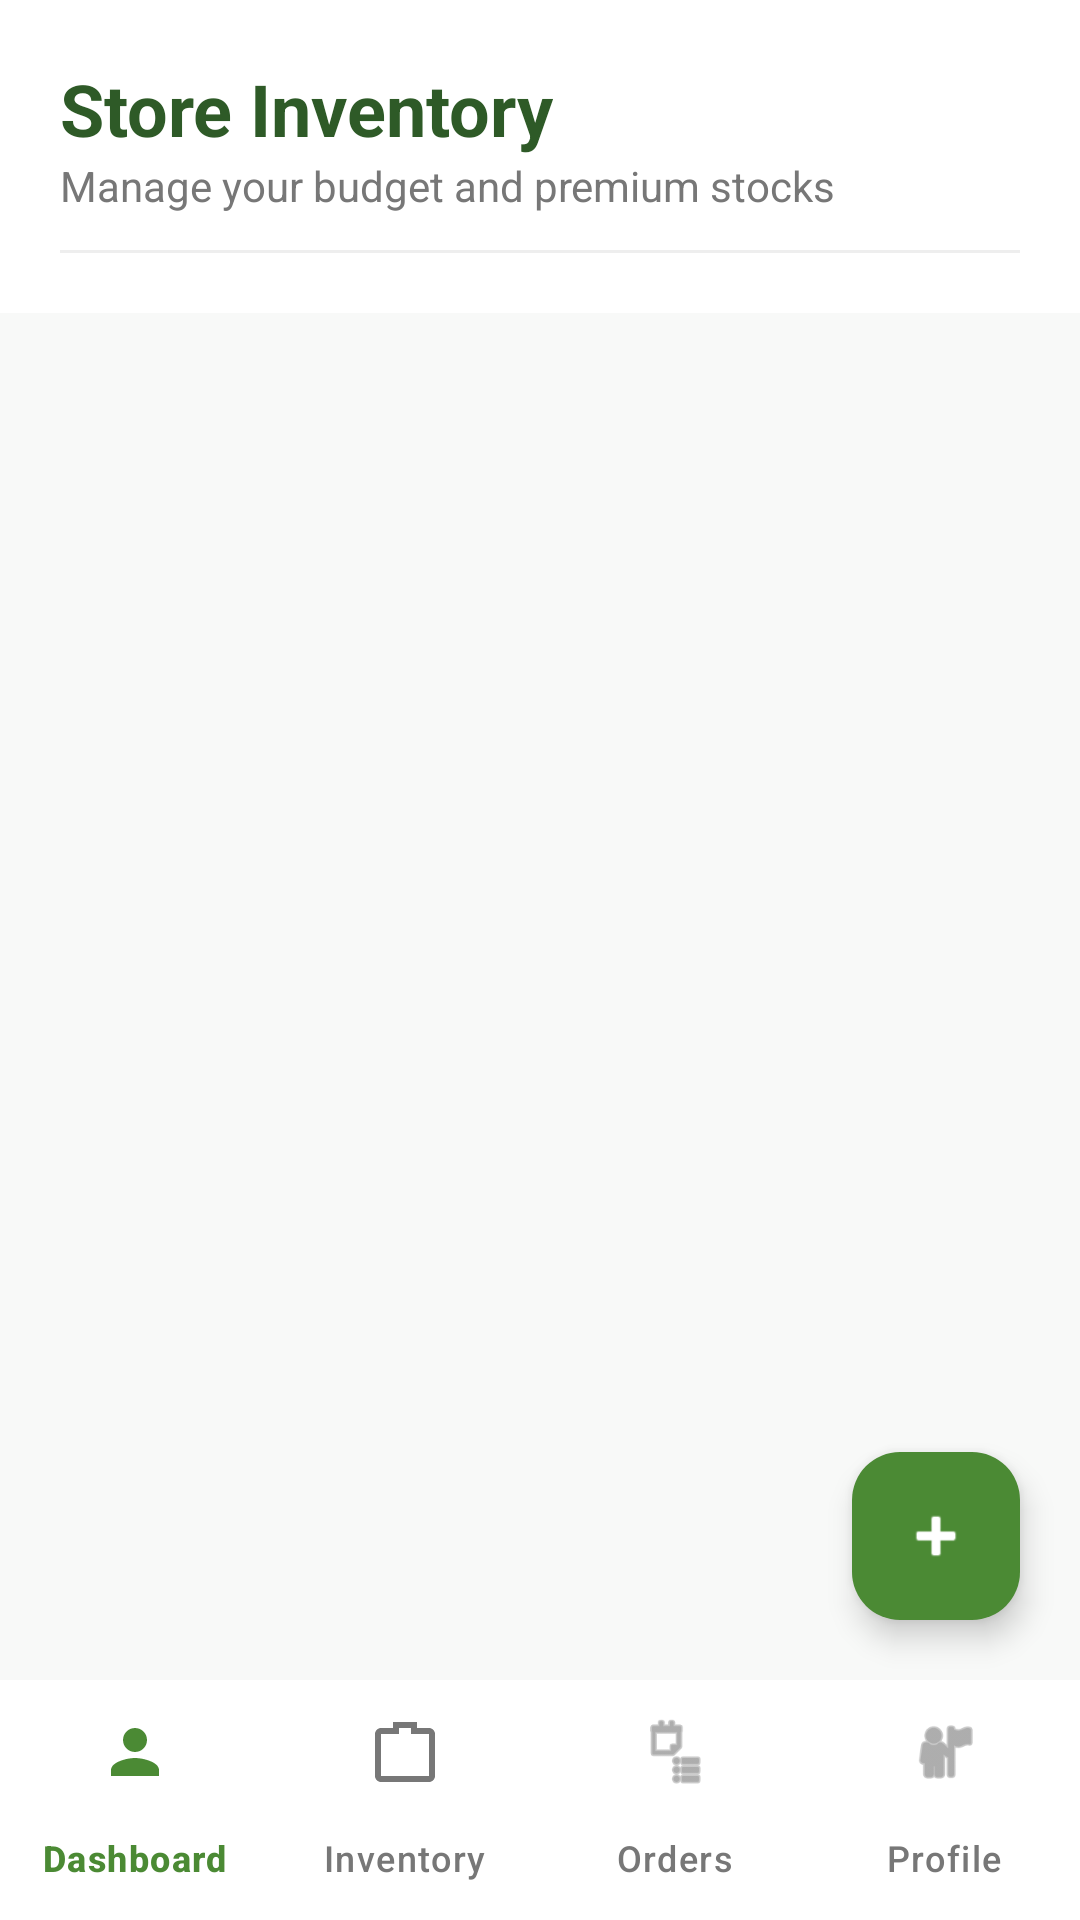

Android layout source for this screen:
<!-- AndroidManifest.xml: application theme Theme.ILutoMo -->
<!-- res/layout/activity_business_inventory.xml -->
<?xml version="1.0" encoding="utf-8"?>
<RelativeLayout xmlns:android="http://schemas.android.com/apk/res/android"
    xmlns:app="http://schemas.android.com/apk/res-auto"
    android:layout_width="match_parent"
    android:layout_height="match_parent"
    android:background="#F8F9F8"> <LinearLayout
    android:id="@+id/header"
    android:layout_width="match_parent"
    android:layout_height="wrap_content"
    android:orientation="vertical"
    android:padding="20dp"
    android:background="#FFFFFF">

    <TextView
        android:layout_width="wrap_content"
        android:layout_height="wrap_content"
        android:text="Store Inventory"
        android:textColor="#2E5A27"
        android:textSize="24sp"
        android:textStyle="bold" />

    <TextView
        android:layout_width="wrap_content"
        android:layout_height="wrap_content"
        android:text="Manage your budget and premium stocks"
        android:textColor="#777777"
        android:textSize="14sp" />

    <View
        android:layout_width="match_parent"
        android:layout_height="1dp"
        android:layout_marginTop="12dp"
        android:background="#EEEEEE"/>
</LinearLayout>

    <androidx.recyclerview.widget.RecyclerView
        android:id="@+id/rvInventory"
        android:layout_width="match_parent"
        android:layout_height="match_parent"
        android:layout_below="@id/header"
        android:layout_above="@id/businessBottomNav"
        android:clipToPadding="false"
        android:padding="8dp" />

    <TextView
        android:id="@+id/tvEmptyInventory"
        android:layout_width="wrap_content"
        android:layout_height="wrap_content"
        android:layout_centerInParent="true"
        android:gravity="center"
        android:text="No items found.\nTap + to add Budget or Premium items."
        android:textColor="#777777"
        android:visibility="gone" />

    <com.google.android.material.floatingactionbutton.FloatingActionButton
        android:id="@+id/fabAddItem"
        android:layout_width="wrap_content"
        android:layout_height="wrap_content"
        android:layout_above="@id/businessBottomNav"
        android:layout_alignParentEnd="true"
        android:layout_margin="20dp"
        android:contentDescription="Add New Item"
        android:src="@android:drawable/ic_input_add"
        app:backgroundTint="#4B8A34"
        app:elevation="6dp"
        app:tint="#FFFFFF" />

    <com.google.android.material.bottomnavigation.BottomNavigationView
        android:id="@+id/businessBottomNav"
        android:layout_width="match_parent"
        android:layout_height="wrap_content"
        android:layout_alignParentBottom="true"
        android:background="#FFFFFF"
        android:elevation="8dp"
        app:menu="@menu/business_bottom_nav_menu"
        app:labelVisibilityMode="labeled"
        app:itemIconTint="@color/business_nav_colors"
        app:itemTextColor="@color/business_nav_colors" />

</RelativeLayout>
<!-- resources referenced by this layout -->
<resources>
  <style name="Theme.ILutoMo" parent="Base.Theme.ILutoMo" />
  <style name="Base.Theme.ILutoMo" parent="Theme.Material3.DayNight.NoActionBar">
      </style>
</resources>
